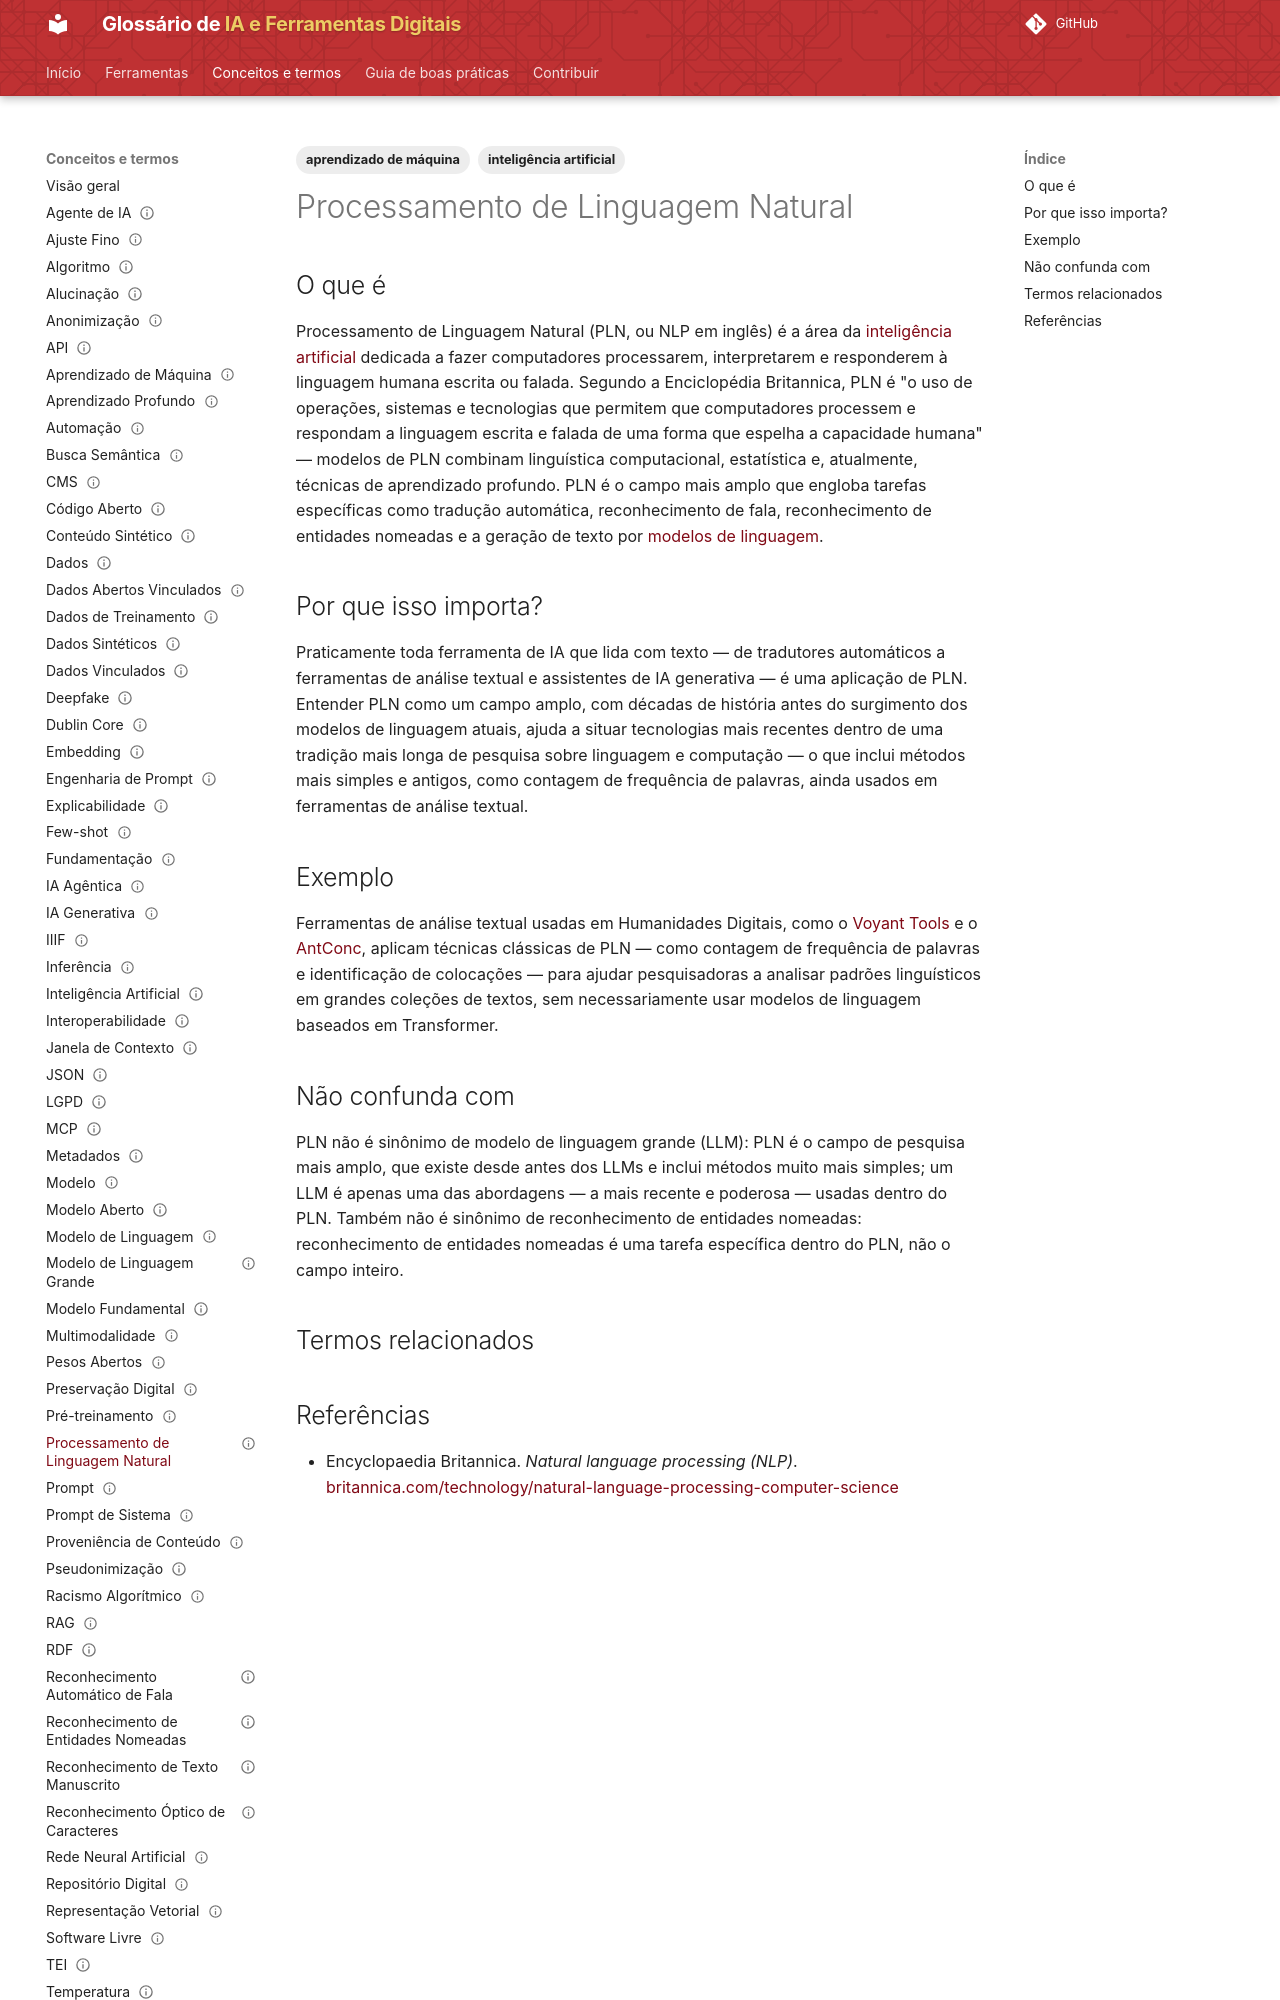

repository: lucchesia/iaguia-coc-fiocruz · page: conceitos/processamento-de-linguagem-natural/index.html · generator: mkdocs

---
title: "Natural Language Processing"
title_pt: "Processamento de Linguagem Natural"
slug: "processamento-de-linguagem-natural"

entry_type: "conceito"
concept_type: "técnica"

category: "linguagem, documentos, imagem e áudio"

tags:
  - inteligência artificial
  - aprendizado de máquina

aliases:
  - "PLN"
  - "NLP"
  - "natural language processing"

related_terms:
  - reconhecimento-de-entidades-nomeadas
  - modelo-de-linguagem
prerequisites:
  - inteligencia-artificial
  - aprendizado-de-maquina

references:
  - title: "Natural language processing (NLP) — Encyclopaedia Britannica"
    url: "https://www.britannica.com/technology/natural-language-processing-computer-science"
    type: "enciclopédia acadêmica de referência"

status: "publicado"
reviewed: true
last_reviewed: "2026-08-21"
---

# Processamento de Linguagem Natural

## O que é

Processamento de Linguagem Natural (PLN, ou NLP em inglês) é a área da [inteligência artificial](inteligencia-artificial.md) dedicada a fazer computadores processarem, interpretarem e responderem à linguagem humana escrita ou falada. Segundo a Enciclopédia Britannica, PLN é "o uso de operações, sistemas e tecnologias que permitem que computadores processem e respondam a linguagem escrita e falada de uma forma que espelha a capacidade humana" — modelos de PLN combinam linguística computacional, estatística e, atualmente, técnicas de aprendizado profundo. PLN é o campo mais amplo que engloba tarefas específicas como tradução automática, reconhecimento de fala, reconhecimento de entidades nomeadas e a geração de texto por [modelos de linguagem](modelo-de-linguagem.md).

## Por que isso importa?

Praticamente toda ferramenta de IA que lida com texto — de tradutores automáticos a ferramentas de análise textual e assistentes de IA generativa — é uma aplicação de PLN. Entender PLN como um campo amplo, com décadas de história antes do surgimento dos modelos de linguagem atuais, ajuda a situar tecnologias mais recentes dentro de uma tradição mais longa de pesquisa sobre linguagem e computação — o que inclui métodos mais simples e antigos, como contagem de frequência de palavras, ainda usados em ferramentas de análise textual.
